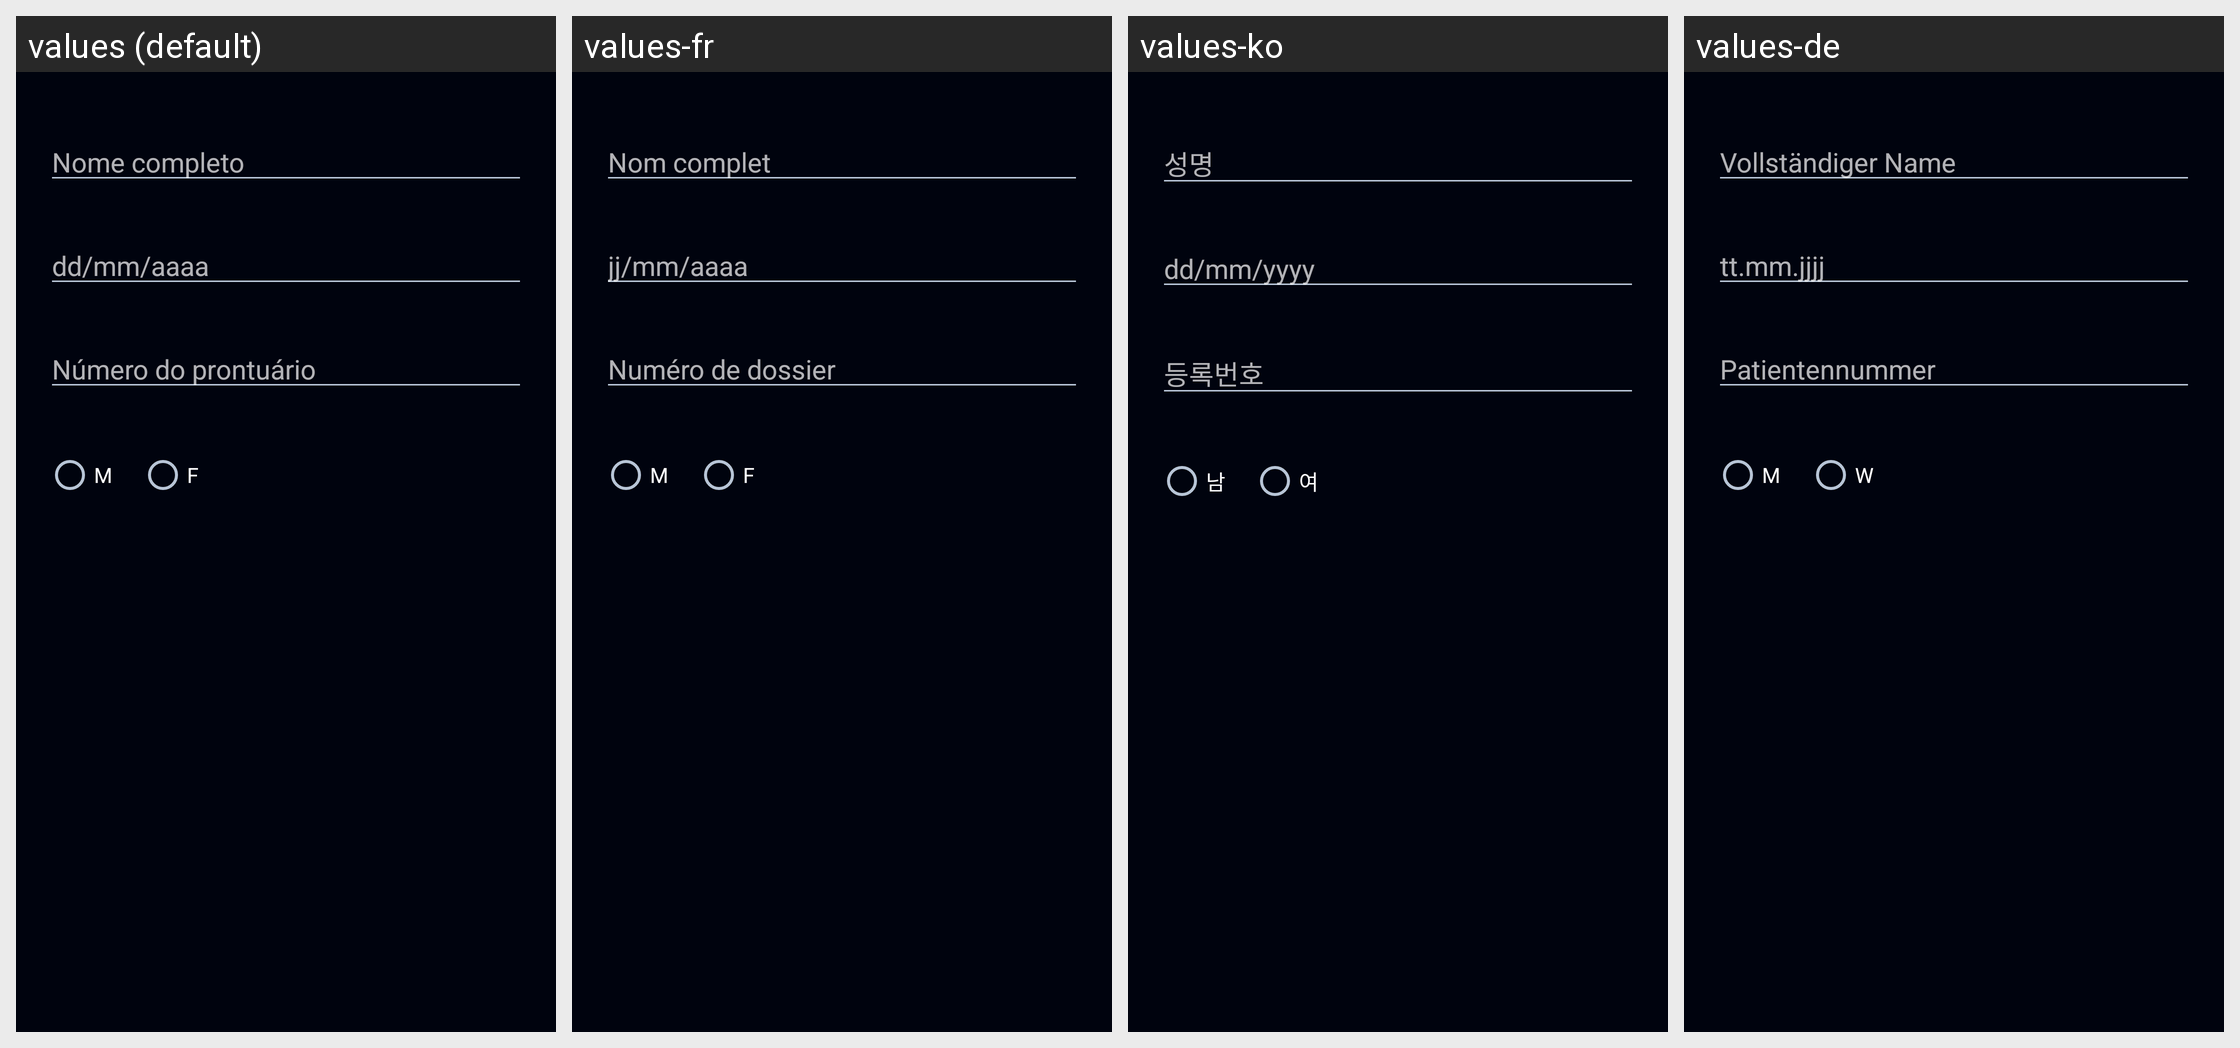

For this localized Android screen grid, give each drawn string resource with its value in every locale shown.
Android screen res/layout/dialog_novo_paciente.xml rendered under 4 locales, left to right: values (default), values-fr, values-ko, values-de. Device: Nexus 5 (rendered at 1080×1920; each locale shown at half size, 540×960, under a caption strip naming it); theme Theme.Radioterapia.
Other locales in the repository, not shown: values-ar, values-bn, values-en, values-es, values-it, values-ja, values-pl, values-zh.
Strings drawn on this screen, with the default value and each locale's value (text and hints the layout hard-codes, and strings that could not be matched under every locale, appear in the picture but are not listed):

full_name
  values: Nome completo
  values-fr: Nom complet
  values-ko: 성명
  values-de: Vollständiger Name

birth_date_hint
  values: dd/mm/aaaa
  values-fr: jj/mm/aaaa
  values-ko: dd/mm/yyyy
  values-de: tt.mm.jjjj

record_hint
  values: Número do prontuário
  values-fr: Numéro de dossier
  values-ko: 등록번호
  values-de: Patientennummer

cad_sexo_m
  values: M
  values-fr: M
  values-ko: 남
  values-de: M

cad_sexo_f
  values: F
  values-fr: F
  values-ko: 여
  values-de: W
